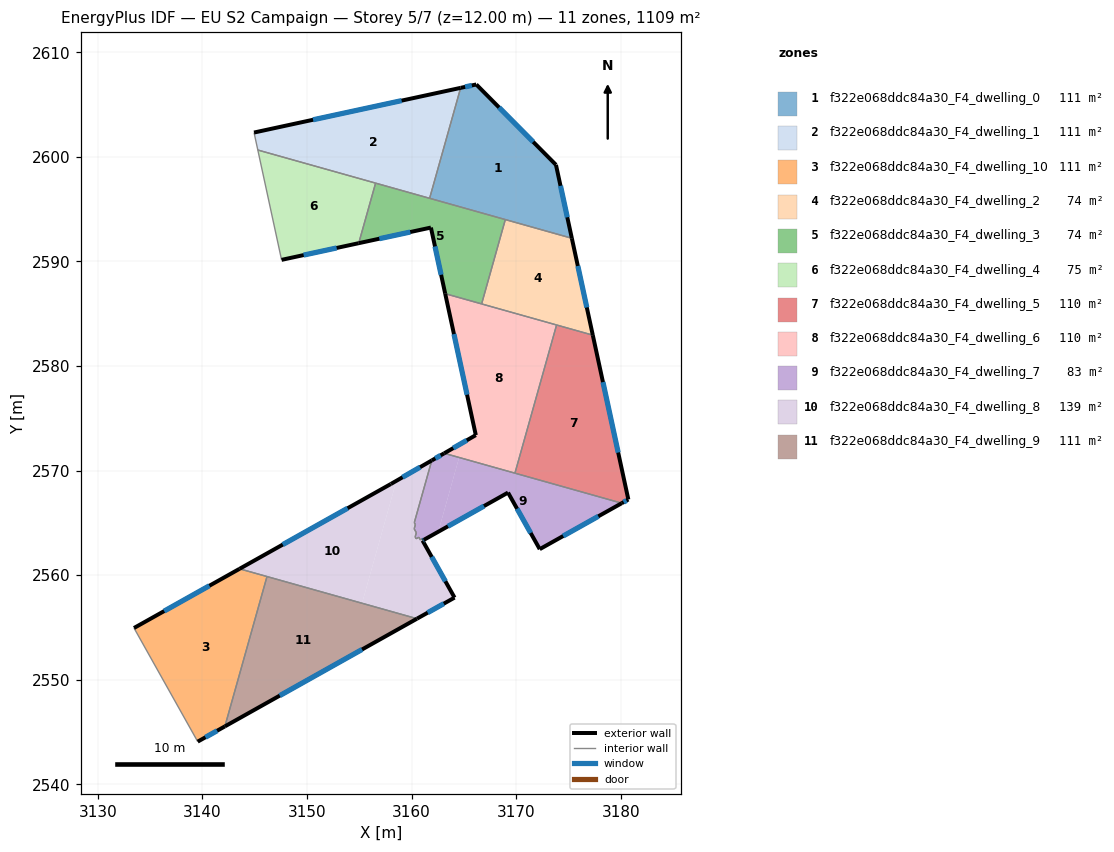
=== STOREY PLAN SPEC (per zone: floor XY polygon, exterior-wall plan segments, windows/doors) ===
zone 1: f322e068ddc84a30_F4_dwelling_0  (110.9 m²)
  floor: (3173.80, 2599.23) (3175.32, 2592.21) (3161.72, 2596.04) (3164.69, 2606.60) (3166.18, 2606.92)
  exterior wall: (3166.18, 2606.92) – (3164.69, 2606.60)  [1.5 m]
    window: (3165.76, 2606.83) – (3165.12, 2606.69)  [0.8 m²]
  exterior wall: (3173.80, 2599.23) – (3166.18, 2606.92)  [10.8 m]
    window: (3171.63, 2601.43) – (3168.36, 2604.72)  [6.0 m²]
  exterior wall: (3175.32, 2592.21) – (3173.80, 2599.23)  [7.2 m]
    window: (3174.89, 2594.22) – (3174.24, 2597.23)  [4.0 m²]
  interior walls: 3
zone 2: f322e068ddc84a30_F4_dwelling_1  (110.9 m²)
  floor: (3164.69, 2606.60) (3161.72, 2596.04) (3145.29, 2600.65) (3144.93, 2602.32)
  exterior wall: (3164.69, 2606.60) – (3144.93, 2602.32)  [20.2 m]
    window: (3159.04, 2605.38) – (3150.58, 2603.54)  [11.1 m²]
  interior walls: 4
zone 3: f322e068ddc84a30_F4_dwelling_10  (110.9 m²)
  floor: (3146.17, 2559.87) (3142.14, 2545.54) (3139.54, 2544.08) (3133.45, 2554.95) (3143.54, 2560.60)
  exterior wall: (3139.54, 2544.08) – (3142.14, 2545.54)  [3.0 m]
    window: (3140.29, 2544.50) – (3141.40, 2545.12)  [1.6 m²]
  exterior wall: (3143.54, 2560.60) – (3133.45, 2554.95)  [11.6 m]
    window: (3140.66, 2558.99) – (3136.34, 2556.56)  [6.4 m²]
  interior walls: 3
zone 4: f322e068ddc84a30_F4_dwelling_2  (73.9 m²)
  floor: (3175.32, 2592.21) (3177.33, 2582.95) (3166.69, 2585.94) (3168.96, 2594.00)
  exterior wall: (3177.33, 2582.95) – (3175.32, 2592.21)  [9.5 m]
    window: (3176.75, 2585.60) – (3175.89, 2589.57)  [5.2 m²]
  interior walls: 4
zone 5: f322e068ddc84a30_F4_dwelling_3  (73.9 m²)
  floor: (3168.96, 2594.00) (3166.69, 2585.94) (3163.21, 2586.92) (3161.84, 2593.24) (3154.94, 2591.74) (3156.55, 2597.49)
  exterior wall: (3161.84, 2593.24) – (3163.21, 2586.92)  [6.5 m]
    window: (3162.23, 2591.43) – (3162.82, 2588.72)  [3.6 m²]
  exterior wall: (3154.94, 2591.74) – (3161.84, 2593.24)  [7.1 m]
    window: (3156.91, 2592.17) – (3159.87, 2592.81)  [3.9 m²]
  interior walls: 5
zone 6: f322e068ddc84a30_F4_dwelling_4  (75.4 m²)
  floor: (3156.55, 2597.49) (3154.94, 2591.74) (3147.56, 2590.15) (3145.29, 2600.65)
  exterior wall: (3147.56, 2590.15) – (3154.94, 2591.74)  [7.5 m]
    window: (3149.67, 2590.60) – (3152.83, 2591.29)  [4.2 m²]
  interior walls: 3
zone 7: f322e068ddc84a30_F4_dwelling_5  (110.1 m²)
  floor: (3177.33, 2582.95) (3180.72, 2567.23) (3180.09, 2566.88) (3169.88, 2569.75) (3173.86, 2583.92)
  exterior wall: (3180.72, 2567.23) – (3177.33, 2582.95)  [16.1 m]
    window: (3179.75, 2571.72) – (3178.30, 2578.46)  [8.9 m²]
  exterior wall: (3180.09, 2566.88) – (3180.72, 2567.23)  [0.7 m]
    window: (3180.27, 2566.98) – (3180.54, 2567.13)  [0.4 m²]
  interior walls: 3
zone 8: f322e068ddc84a30_F4_dwelling_6  (110.1 m²)
  floor: (3173.86, 2583.92) (3169.88, 2569.75) (3163.12, 2571.65) (3166.14, 2573.39) (3163.21, 2586.92)
  exterior wall: (3166.14, 2573.39) – (3163.12, 2571.65)  [3.5 m]
    window: (3165.27, 2572.89) – (3163.98, 2572.15)  [1.9 m²]
  exterior wall: (3163.21, 2586.92) – (3166.14, 2573.39)  [13.8 m]
    window: (3164.05, 2583.05) – (3165.30, 2577.25)  [7.6 m²]
  interior walls: 4
zone 9: f322e068ddc84a30_F4_dwelling_7  (83.0 m²)
  floor: (3180.09, 2566.88) (3172.25, 2562.48) (3169.22, 2567.89) (3162.55, 2564.15) (3164.54, 2571.25)
  floor: (3164.54, 2571.25) (3162.55, 2564.15) (3161.18, 2563.38) (3161.10, 2563.51) (3160.84, 2563.36) (3160.70, 2563.62) (3160.43, 2563.48) (3160.34, 2563.65) (3160.45, 2564.06) (3160.24, 2564.43) (3160.36, 2564.84) (3160.26, 2565.02) (3161.93, 2570.97) (3163.12, 2571.65)
  exterior wall: (3163.12, 2571.65) – (3161.93, 2570.97)  [1.4 m]
    window: (3162.78, 2571.46) – (3162.27, 2571.16)  [0.8 m²]
  exterior wall: (3172.25, 2562.48) – (3180.09, 2566.88)  [9.0 m]
    window: (3174.49, 2563.74) – (3177.85, 2565.62)  [5.0 m²]
  exterior wall: (3169.22, 2567.89) – (3172.25, 2562.48)  [6.2 m]
    window: (3170.08, 2566.35) – (3171.38, 2564.03)  [3.4 m²]
  exterior wall: (3161.18, 2563.38) – (3169.22, 2567.89)  [9.2 m]
    window: (3163.47, 2564.67) – (3166.92, 2566.60)  [5.1 m²]
  interior walls: 12
zone 10: f322e068ddc84a30_F4_dwelling_8  (138.8 m²)
  floor: (3161.93, 2570.97) (3160.26, 2565.02) (3160.36, 2564.84) (3160.24, 2564.43) (3160.45, 2564.06) (3160.34, 2563.65) (3160.43, 2563.48) (3160.70, 2563.62) (3160.84, 2563.36) (3161.10, 2563.51) (3161.18, 2563.38) (3161.05, 2563.31) (3164.10, 2557.85) (3160.51, 2555.84) (3155.26, 2557.31) (3158.55, 2569.02)
  floor: (3158.55, 2569.02) (3155.26, 2557.31) (3143.54, 2560.60) (3158.01, 2568.72)
  exterior wall: (3161.05, 2563.31) – (3161.18, 2563.38)  [0.1 m]
    window: (3161.08, 2563.33) – (3161.14, 2563.36)  [0.1 m²]
  exterior wall: (3164.10, 2557.85) – (3161.05, 2563.31)  [6.3 m]
    window: (3163.23, 2559.41) – (3161.92, 2561.75)  [3.4 m²]
  exterior wall: (3160.51, 2555.84) – (3164.10, 2557.85)  [4.1 m]
    window: (3161.54, 2556.41) – (3163.08, 2557.28)  [2.3 m²]
  exterior wall: (3158.01, 2568.72) – (3143.54, 2560.60)  [16.6 m]
    window: (3153.88, 2566.40) – (3147.68, 2562.92)  [9.1 m²]
  exterior wall: (3161.93, 2570.97) – (3158.01, 2568.72)  [4.5 m]
    window: (3160.81, 2570.32) – (3159.13, 2569.36)  [2.5 m²]
  interior walls: 12
zone 11: f322e068ddc84a30_F4_dwelling_9  (110.9 m²)
  floor: (3160.51, 2555.84) (3142.14, 2545.54) (3146.17, 2559.87)
  exterior wall: (3142.14, 2545.54) – (3160.51, 2555.84)  [21.1 m]
    window: (3147.39, 2548.48) – (3155.26, 2552.89)  [11.6 m²]
  interior walls: 2

=== DERIVED (storey summary) ===
Building: EU S2 Campaign
Storey: 5 of 7  (floor level z = 12.00 m)
Storey gross floor area: 1108.9 m²
Zones on this storey: 11
  - f322e068ddc84a30_F4_dwelling_0: floor 110.9 m²; exterior wall 19.5 m (58.6 m²); 3 window(s) 10.8 m²; WWR 18.4%
  - f322e068ddc84a30_F4_dwelling_1: floor 110.9 m²; exterior wall 20.2 m (60.6 m²); 1 window(s) 11.1 m²; WWR 18.4%
  - f322e068ddc84a30_F4_dwelling_10: floor 110.9 m²; exterior wall 14.5 m (43.6 m²); 2 window(s) 8.0 m²; WWR 18.4%
  - f322e068ddc84a30_F4_dwelling_2: floor 73.9 m²; exterior wall 9.5 m (28.4 m²); 1 window(s) 5.2 m²; WWR 18.4%
  - f322e068ddc84a30_F4_dwelling_3: floor 73.9 m²; exterior wall 13.5 m (40.6 m²); 2 window(s) 7.5 m²; WWR 18.4%
  - f322e068ddc84a30_F4_dwelling_4: floor 75.4 m²; exterior wall 7.5 m (22.6 m²); 1 window(s) 4.2 m²; WWR 18.4%
  - f322e068ddc84a30_F4_dwelling_5: floor 110.1 m²; exterior wall 16.8 m (50.4 m²); 2 window(s) 9.3 m²; WWR 18.4%
  - f322e068ddc84a30_F4_dwelling_6: floor 110.1 m²; exterior wall 17.3 m (52.0 m²); 2 window(s) 9.5 m²; WWR 18.4%
  - f322e068ddc84a30_F4_dwelling_7: floor 83.0 m²; exterior wall 25.8 m (77.4 m²); 4 window(s) 14.2 m²; WWR 18.4%
  - f322e068ddc84a30_F4_dwelling_8: floor 138.8 m²; exterior wall 31.6 m (94.9 m²); 5 window(s) 17.4 m²; WWR 18.4%
  - f322e068ddc84a30_F4_dwelling_9: floor 110.9 m²; exterior wall 21.1 m (63.2 m²); 1 window(s) 11.6 m²; WWR 18.4%
Zone adjacency (shared interzone walls):
  - f322e068ddc84a30_F4_dwelling_0 ↔ f322e068ddc84a30_F4_dwelling_1
  - f322e068ddc84a30_F4_dwelling_0 ↔ f322e068ddc84a30_F4_dwelling_2
  - f322e068ddc84a30_F4_dwelling_0 ↔ f322e068ddc84a30_F4_dwelling_3
  - f322e068ddc84a30_F4_dwelling_1 ↔ f322e068ddc84a30_F4_dwelling_3
  - f322e068ddc84a30_F4_dwelling_1 ↔ f322e068ddc84a30_F4_dwelling_4
  - f322e068ddc84a30_F4_dwelling_10 ↔ f322e068ddc84a30_F4_dwelling_8
  - f322e068ddc84a30_F4_dwelling_10 ↔ f322e068ddc84a30_F4_dwelling_9
  - f322e068ddc84a30_F4_dwelling_2 ↔ f322e068ddc84a30_F4_dwelling_3
  - f322e068ddc84a30_F4_dwelling_2 ↔ f322e068ddc84a30_F4_dwelling_5
  - f322e068ddc84a30_F4_dwelling_2 ↔ f322e068ddc84a30_F4_dwelling_6
  - f322e068ddc84a30_F4_dwelling_3 ↔ f322e068ddc84a30_F4_dwelling_4
  - f322e068ddc84a30_F4_dwelling_3 ↔ f322e068ddc84a30_F4_dwelling_6
  - f322e068ddc84a30_F4_dwelling_5 ↔ f322e068ddc84a30_F4_dwelling_6
  - f322e068ddc84a30_F4_dwelling_5 ↔ f322e068ddc84a30_F4_dwelling_7
  - f322e068ddc84a30_F4_dwelling_6 ↔ f322e068ddc84a30_F4_dwelling_7
  - f322e068ddc84a30_F4_dwelling_7 ↔ f322e068ddc84a30_F4_dwelling_8
  - f322e068ddc84a30_F4_dwelling_8 ↔ f322e068ddc84a30_F4_dwelling_9